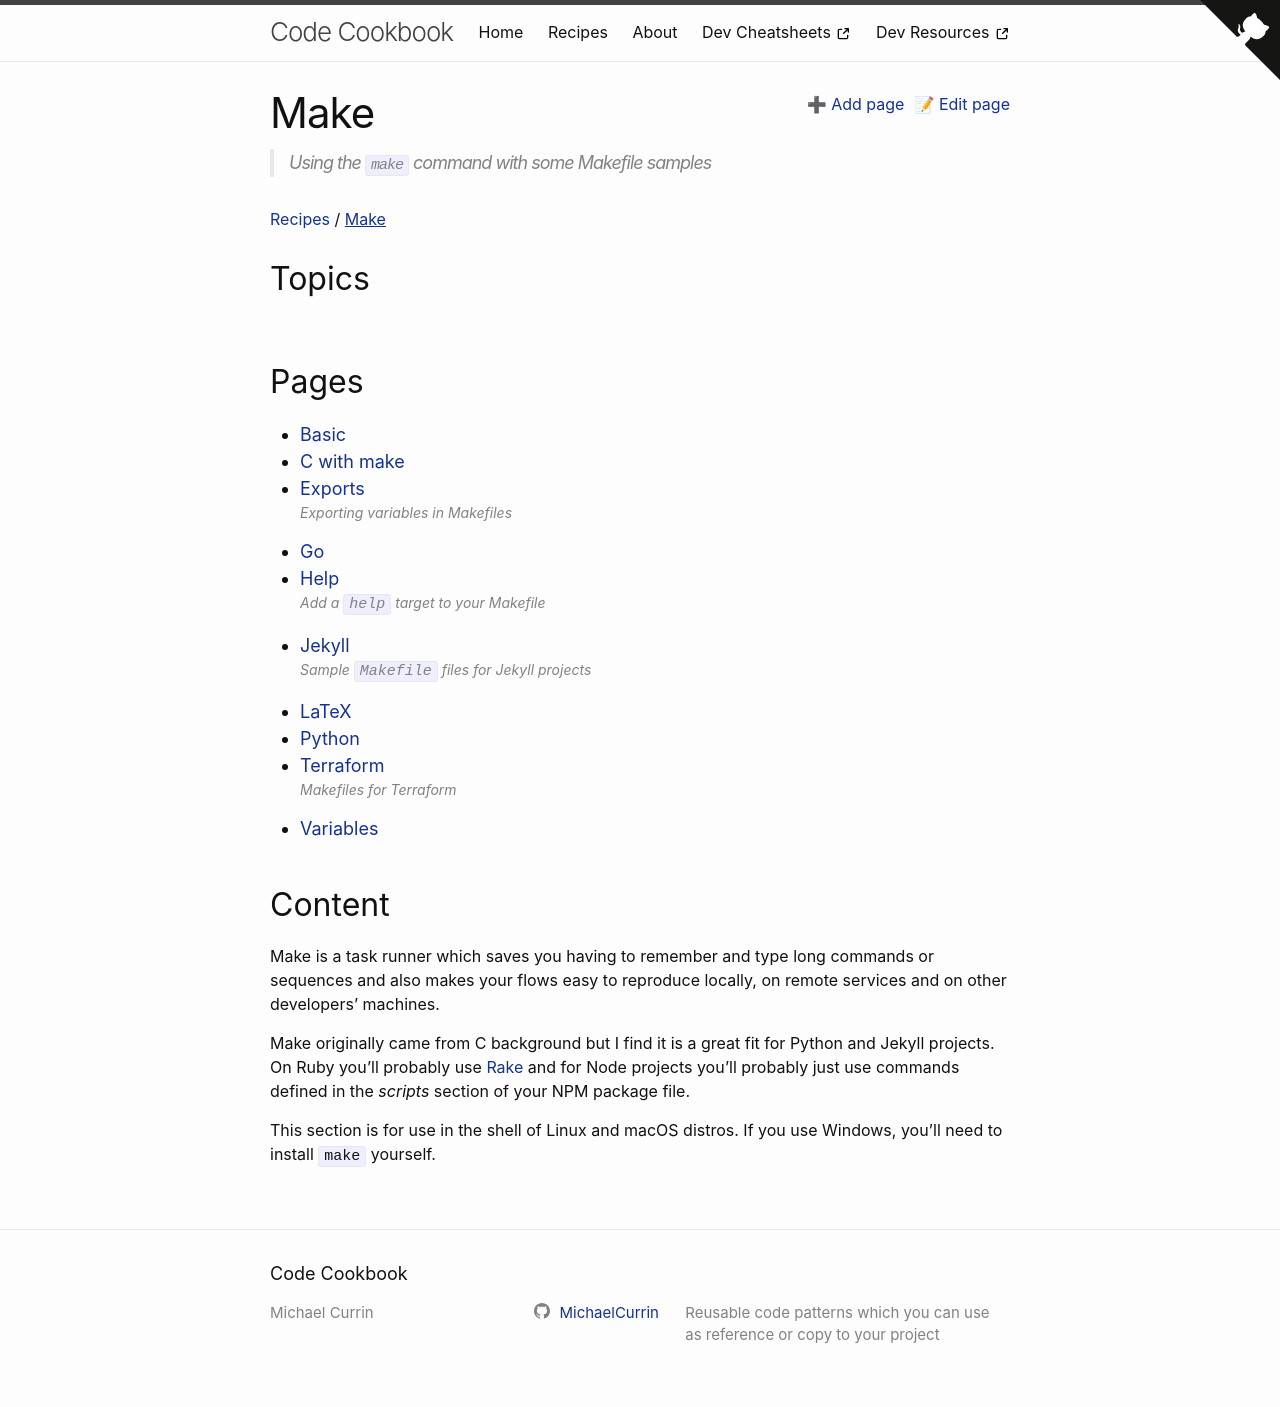

repository: MichaelCurrin/code-cookbook · page: recipes/make/index.html · generator: jekyll

---
title: Make
description: Using the `make` command with some Makefile samples
---

Make is a task runner which saves you having to remember and type long commands or sequences and also makes your flows easy to reproduce locally, on remote services and on other developers' machines.

Make originally came from C background but I find it is a great fit for Python and Jekyll projects. On Ruby you'll probably use [Rake][] and for Node projects you'll probably just use commands defined in the _scripts_ section of your NPM package file.

This section is for use in the shell of Linux and macOS distros. If you use Windows, you'll need to install `make` yourself.

[Rake]: {% link recipes/ruby/rake/index.md %}
